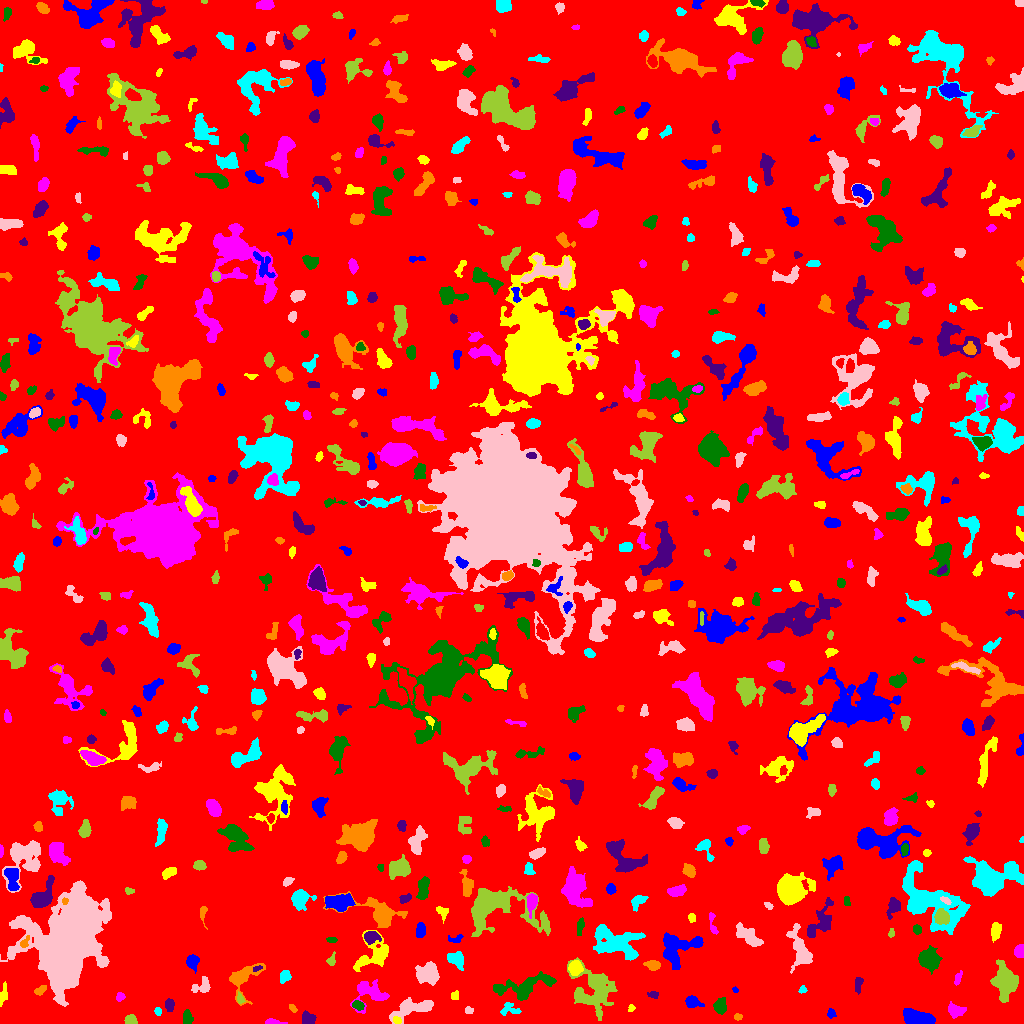

Values plotted in this chart, from the file beside it:
ID, X, Y, A, B, theta, total_flux, mu_max, mu_median, mu_mean, R_fwhm, R_e, R10, R90, x_start, x_end, y_start, y_end, area, greylevel
0, 512.1, 509.7, 298.6, 292.9, -0.6946, 1832543, 14.0, 2.0, 2.184, 68.22, 241.7, 92.89, 387.1, 0, 1023, 0, 1023, 839235, 2.184
1, 916.5, 5.363, 7.117, 3.253, -0.151, 3324, 19.0, 8.0, 8.228, 7.114, 6.024, 2.394, 9.39, 903, 935, 0, 15, 404, 13.23
2, 396.5, 3.086, 1.949, 1.374, -0.7988, 81.0, 3.0, 1.0, 1.328, 2.932, 2.111, 0.7979, 3.241, 393, 401, 0, 7, 61, 10.33
3, 275.4, 0.8919, 5.114, 0.9618, -0.07083, 111.0, 4.0, 1.0, 1.276, 3.241, 2.459, 0.7979, 3.989, 265, 287, 0, 5, 87, 7.276
4, 187.2, 5.196, 3.407, 2.087, -1.503, 540.0, 10.0, 4.0, 4.219, 4.146, 3.29, 1.262, 5.232, 183, 193, 0, 14, 128, 9.219
5, 307.3, 4.089, 3.424, 2.772, -0.6246, 236.0, 4.0, 1.0, 1.532, 4.549, 3.29, 1.262, 5.585, 302, 316, 0, 13, 154, 7.532
6, 737.6, 6.525, 1.799, 1.574, -0.05837, 122.0, 5.0, 2.0, 2.259, 2.646, 2.034, 0.7979, 3.29, 734, 742, 3, 10, 54, 8.259
7, 157.8, 12.16, 2.008, 1.306, -1.454, 117.0, 5.0, 1.0, 2.089, 2.646, 1.954, 0.7979, 3.29, 154, 161, 8, 16, 56, 9.089
8, 411.8, 15.18, 11.05, 4.017, 0.2723, 1343, 8.0, 2.0, 2.758, 6.817, 6.628, 2.523, 10.62, 389, 433, 0, 26, 487, 7.758
9, 129.9, 3.421, 2.847, 2.173, 0.07811, 534.0, 12.0, 5.0, 4.899, 3.949, 3.192, 1.262, 4.853, 124, 137, 0, 9, 109, 9.899
10, 225.2, 5.607, 8.803, 4.631, -0.06439, 3065, 17.0, 6.0, 5.975, 5.997, 7.069, 2.706, 10.62, 206, 246, 0, 24, 513, 10.97
11, 830.9, 9.827, 2.417, 1.911, -1.451, 150.0, 4.0, 2.0, 2.055, 3.785, 2.585, 0.9772, 4.222, 827, 836, 5, 15, 73, 7.055
12, 631, 15.18, 1.869, 1.596, 1.432, 95.0, 5.0, 2.0, 2.021, 2.111, 2.034, 0.7979, 3.385, 628, 635, 12, 19, 47, 8.021
13, 954.8, 13.44, 4.08, 2.754, -0.2653, 601.0, 9.0, 2.0, 3.082, 4.37, 3.909, 1.596, 6.482, 948, 966, 5, 22, 195, 8.082
14, 357.7, 18.33, 2.968, 2.044, -0.309, 287.0, 5.0, 3.0, 2.842, 4.184, 3.192, 1.262, 4.918, 352, 364, 13, 23, 101, 10.84
15, 169.7, 18.76, 2.933, 2.128, -1.5, 300.0, 6.0, 2.0, 2.727, 4.107, 3.09, 1.128, 4.983, 165, 174, 12, 25, 110, 7.727
16, 293, 15.16, 2.328, 1.454, -0.8856, 107.0, 4.0, 2.0, 1.911, 3.241, 2.257, 0.7979, 3.7, 289, 297, 11, 19, 56, 6.911
17, 509, 14.5, 5.095, 3.427, -0.08023, 451.0, 6.0, 3.0, 2.836, 5.262, 4.297, 1.493, 6.507, 500, 521, 8, 21, 159, 6.836
18, 468.8, 12.73, 2.018, 1.665, 0.2345, 93.0, 3.0, 2.0, 1.576, 3.09, 2.326, 0.9772, 3.613, 465, 473, 10, 17, 59, 7.576
19, 593.9, 34.45, 12.48, 9.638, -1.102, 3764, 11.0, 3.0, 3.453, 5.726, 10.4, 3.432, 16.78, 567, 617, 3, 66, 1090, 7.453
20, 91.06, 21.89, 3.762, 1.586, 0.4636, 202.0, 4.0, 2.0, 1.836, 4.406, 2.932, 1.262, 4.618, 80, 98, 18, 27, 110, 8.836
21, 692.2, 21.6, 3.402, 2.705, -0.2514, 670.0, 10.0, 3.0, 4.036, 4.478, 3.568, 1.382, 5.89, 685, 704, 16, 28, 166, 9.036
22, 454.9, 27.71, 2.445, 1.886, 1.4, 115.0, 3.0, 2.0, 1.691, 3.568, 2.764, 0.9772, 4.184, 451, 458, 24, 33, 68, 7.691
23, 120.2, 26.48, 2.3, 1.976, 0.806, 186.0, 5.0, 3.0, 2.583, 3.432, 2.706, 1.128, 4.146, 116, 125, 22, 31, 72, 7.583
24, 720.2, 17.7, 3.719, 2.878, 1.48, 525.0, 7.0, 3.0, 2.917, 4.754, 4.184, 1.596, 6.433, 713, 726, 9, 26, 180, 7.917
25, 653.7, 28.67, 2.695, 1.751, 0.03447, 120.0, 3.0, 1.5, 1.667, 3.385, 2.646, 0.9772, 4.222, 647, 658, 25, 32, 72, 6.667
26, 40.76, 33.38, 3.134, 1.815, 0.5875, 214.0, 5.0, 2.0, 2.277, 3.338, 2.932, 1.128, 4.72, 34, 46, 28, 38, 94, 8.277
27, 802.6, 33.69, 1.96, 1.672, 0.1711, 134.0, 5.0, 2.5, 2.481, 2.932, 2.185, 0.7979, 3.385, 798, 807, 30, 38, 54, 7.481
28, 202.3, 37.12, 4.969, 3.412, 0.4359, 821.0, 10.0, 4.0, 4.344, 4.82, 4.222, 1.596, 6.747, 191, 210, 31, 47, 189, 8.344
29, 240.1, 24.56, 2.615, 1.569, -1.312, 150.0, 5.0, 2.0, 2.239, 2.821, 2.523, 0.7979, 3.989, 237, 245, 20, 32, 67, 9.239
30, 313.1, 33.69, 2.872, 1.765, -1.519, 213.0, 5.0, 2.5, 2.536, 3.656, 2.877, 1.128, 4.37, 309, 317, 28, 39, 84, 7.536
31, 735.2, 33.64, 1.599, 1.209, -0.6015, 86.0, 5.0, 3.0, 2.529, 2.394, 1.784, 0.5642, 2.706, 732, 738, 31, 37, 34, 7.529
32, 3.099, 27.7, 5.571, 1.734, 1.357, 212.0, 4.0, 1.5, 1.683, 4.478, 3.523, 1.382, 5.67, 0, 7, 17, 42, 126, 6.683
33, 369.7, 31.01, 8.568, 6.563, -0.2396, 1351, 8.0, 2.0, 2.868, 6.482, 6.18, 2.257, 10.4, 350, 389, 10, 44, 471, 8.868
34, 525.1, 36.36, 15.16, 5.244, 0.2426, 1742, 7.0, 2.0, 2.547, 7.269, 7.756, 2.877, 12.44, 493, 556, 23, 52, 684, 7.547
35, 858.1, 39.46, 4.313, 1.837, 1.424, 241.0, 4.0, 2.0, 2.171, 5.171, 3.385, 1.382, 5.171, 855, 863, 29, 46, 111, 7.171
36, 243.4, 46.26, 10.41, 6.263, 0.7792, 2096, 13.0, 4.0, 4.596, 5.232, 6.628, 2.394, 10.54, 229, 265, 18, 60, 456, 8.596
37, 284.5, 47.38, 2.886, 2.156, 1.06, 229.0, 4.0, 2.0, 1.847, 4.583, 3.141, 1.262, 4.951, 280, 291, 40, 53, 124, 7.847
38, 428.3, 50.05, 5.231, 5.042, 0.2668, 2494, 16.0, 5.0, 6.039, 6.155, 6.103, 2.394, 9.901, 415, 439, 38, 62, 413, 10.04
39, 1005, 41.14, 8.644, 5.334, -1.476, 3407, 12.0, 5.0, 5.139, 9.525, 8.176, 3.241, 12.65, 990, 1018, 21, 64, 663, 9.139
40, 690.8, 45.18, 2.7, 2.189, 1.191, 330.0, 6.0, 3.0, 3.084, 4.37, 3.09, 1.262, 4.787, 686, 696, 39, 50, 107, 8.084
41, 192.1, 61.52, 3.467, 2.706, -1.468, 448.0, 6.0, 2.0, 2.715, 5.015, 3.785, 1.493, 6.077, 186, 199, 50, 69, 165, 7.715
42, 575.1, 55.66, 3.38, 3.18, 1.215, 800.0, 10.0, 4.0, 4.372, 5.046, 4.184, 1.596, 6.555, 568, 583, 48, 63, 183, 12.37
43, 957.6, 44.51, 3.653, 1.557, 1.267, 192.0, 5.0, 2.0, 2.286, 3.29, 2.821, 1.128, 4.478, 954, 962, 38, 53, 84, 8.286
44, 928.4, 64.53, 4.462, 4.303, -0.5002, 1907, 16.0, 3.0, 4.72, 5.352, 5.323, 2.034, 9.045, 918, 942, 49, 78, 404, 9.72
45, 256.9, 54.84, 2.574, 1.129, 0.3928, 108.0, 5.0, 2.0, 2.25, 2.459, 2.111, 0.7979, 3.338, 253, 262, 52, 58, 48, 13.25
46, 652.9, 58.32, 3.23, 2.231, -0.2055, 574.0, 10.0, 4.0, 4.159, 4.26, 3.338, 1.262, 5.47, 643, 660, 53, 63, 138, 9.159
47, 456.2, 64.38, 4.67, 3.253, -0.5872, 596.0, 6.0, 3.0, 2.649, 6.206, 4.687, 1.784, 7.159, 447, 463, 53, 72, 225, 7.649
48, 68.63, 84.12, 19.41, 12.1, 1.208, 112824, 130.0, 9.0, 19.48, 11.95, 15.26, 5.47, 31.39, 0, 111, 17, 143, 5791, 23.48
49, 331.2, 62.81, 2.917, 2.101, 1.243, 165.0, 4.0, 2.0, 1.988, 3.989, 2.821, 1.128, 4.514, 326, 335, 58, 72, 83, 6.988
50, 310, 69.06, 2.747, 1.557, 0.7565, 113.0, 3.0, 2.0, 1.794, 3.478, 2.585, 0.9772, 3.949, 305, 314, 65, 74, 63, 6.794
51, 676.5, 73.81, 9.953, 7.852, 0.7306, 2529, 10.0, 3.0, 3.66, 8.722, 8.058, 3.038, 12.62, 663, 703, 54, 91, 691, 8.66
52, 373.5, 67.82, 10.1, 6.854, 0.654, 1634, 8.0, 2.0, 2.913, 7.225, 6.84, 2.585, 11.34, 353, 388, 52, 93, 561, 8.913
53, 1019, 71.97, 3.073, 2.527, 1.391, 413.0, 7.0, 3.0, 3.385, 4.222, 3.478, 1.382, 5.441, 1014, 1023, 66, 79, 122, 8.385
54, 331.6, 83.54, 2.586, 1.283, -0.03862, 138.0, 4.0, 3.0, 2.339, 3.192, 2.326, 0.9772, 3.742, 326, 337, 81, 86, 59, 7.339
55, 371.4, 86.64, 3.873, 2.661, 0.04566, 618.0, 9.0, 3.0, 3.572, 3.785, 3.827, 1.493, 6.333, 364, 381, 79, 92, 173, 11.57
56, 24.59, 81.11, 3.25, 1.689, 1.017, 97.0, 3.0, 1.0, 1.212, 3.141, 2.585, 0.9772, 4.029, 20, 29, 76, 88, 80, 10.21
57, 615.7, 81.69, 13.48, 7.161, -0.2821, 2506, 7.0, 3.0, 2.632, 8.215, 9.707, 3.613, 14.98, 593, 645, 63, 99, 952, 7.632
58, 800.4, 73.56, 10.86, 4.256, -1.258, 1488, 7.0, 3.0, 2.884, 7.378, 6.933, 2.764, 10.98, 786, 812, 50, 100, 516, 7.884
59, 891.5, 90.43, 2.281, 1.254, 1.526, 84.0, 4.0, 1.0, 1.615, 2.764, 1.954, 0.7979, 3.338, 888, 894, 86, 95, 52, 10.62
... 651 more rows
